Run: headless pygame with SDL's dummy video driver; simulated clock (each Clock.tick advances the game by its frame time, no real sleeping); random seed 0; keys injected as events and as key.get_pressed() state; no mouse input.
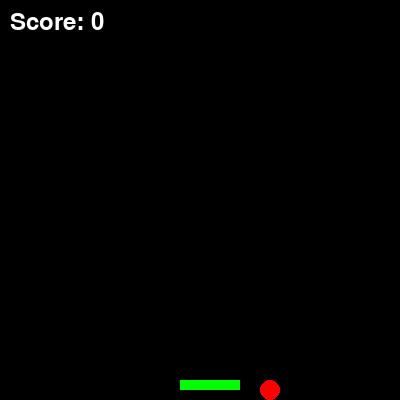
Frame 1 of 4 · flips 1–60 · no input
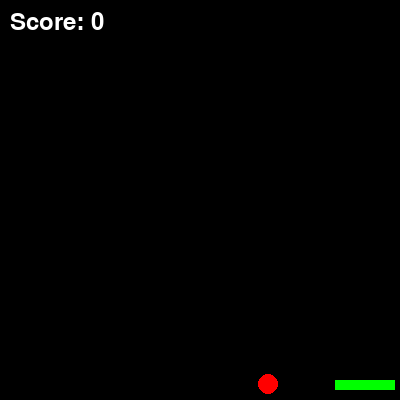
Frame 2 of 4 · flips 61–180 · tapped SPACE, RETURN · held RIGHT (→), D
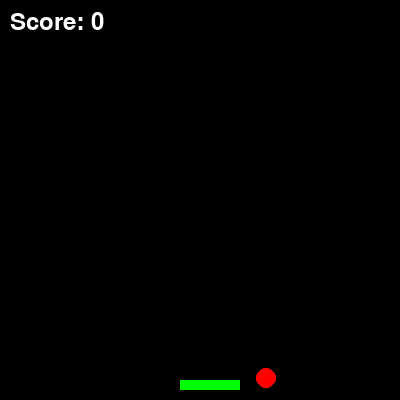
Frame 3 of 4 · flips 181–300 · held DOWN (↓), S
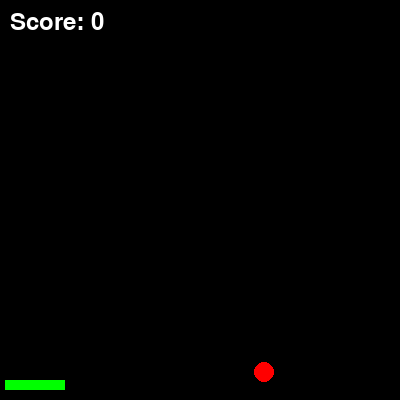
Frame 4 of 4 · flips 301–420 · held LEFT (←), A, UP (↑), W

The pygame program that drew these frames:


# Simple Breakout Game Python
import pygame
import math

pygame.init()
screen = pygame.display.set_mode((400, 400))
clock = pygame.time.Clock()

ball = pygame.Rect(200, 200, 20, 20)
angle = math.radians(75)
ball_speed = [0, 0] 

paddle = pygame.Rect(180, 380, 60, 10)
paddle_speed = 5

score = 0
font = pygame.font.Font(None, 36)

def reset_game():
    global ball, ball_speed, paddle, score
    ball = pygame.Rect(200, 200, 20, 20)
    ball_speed = [0, 0]  
    paddle = pygame.Rect(180, 380, 60, 10)
    score = 0

running = True
while running:
    for event in pygame.event.get():
        if event.type == pygame.QUIT:
            running = False

    if ball_speed == [0, 0]:
        ball_speed = [3 * math.cos(angle), 
        3 * math.sin(angle)]

    # Paddle movement
    keys = pygame.key.get_pressed()
    if keys[pygame.K_LEFT] and paddle.left > 5:
        paddle.x -= paddle_speed
    if keys[pygame.K_RIGHT] and paddle.right < 395:
        paddle.x += paddle_speed

    # Move the ball
    ball.x += ball_speed[0]
    ball.y += ball_speed[1]

    if ball.left < 0 or ball.right > 400:
        ball_speed[0] = -ball_speed[0]
    if ball.top < 0:
        ball_speed[1] = -ball_speed[1]
    if ball.colliderect(paddle):
        ball_speed[1] = -ball_speed[1]
        score += 1
        # Increase ball speed by 10%
        ball_speed[0] *= 1.1
        ball_speed[1] *= 1.1
        
        paddle.width = max(20, paddle.width - 5)
        paddle.x += (paddle.width - paddle.width) / 2  
    if ball.bottom > 400:
        reset_game()

    # Draw everything
    screen.fill((0, 0, 0))
    pygame.draw.ellipse(screen, (255, 0, 0), ball)
    pygame.draw.rect(screen, (0, 255, 0), paddle)
    score_text = font.render(f"Score: {score}", 
                             True, (255, 255, 255))
    screen.blit(score_text, (10, 10))
    pygame.display.flip()
    clock.tick(60)

pygame.quit()
